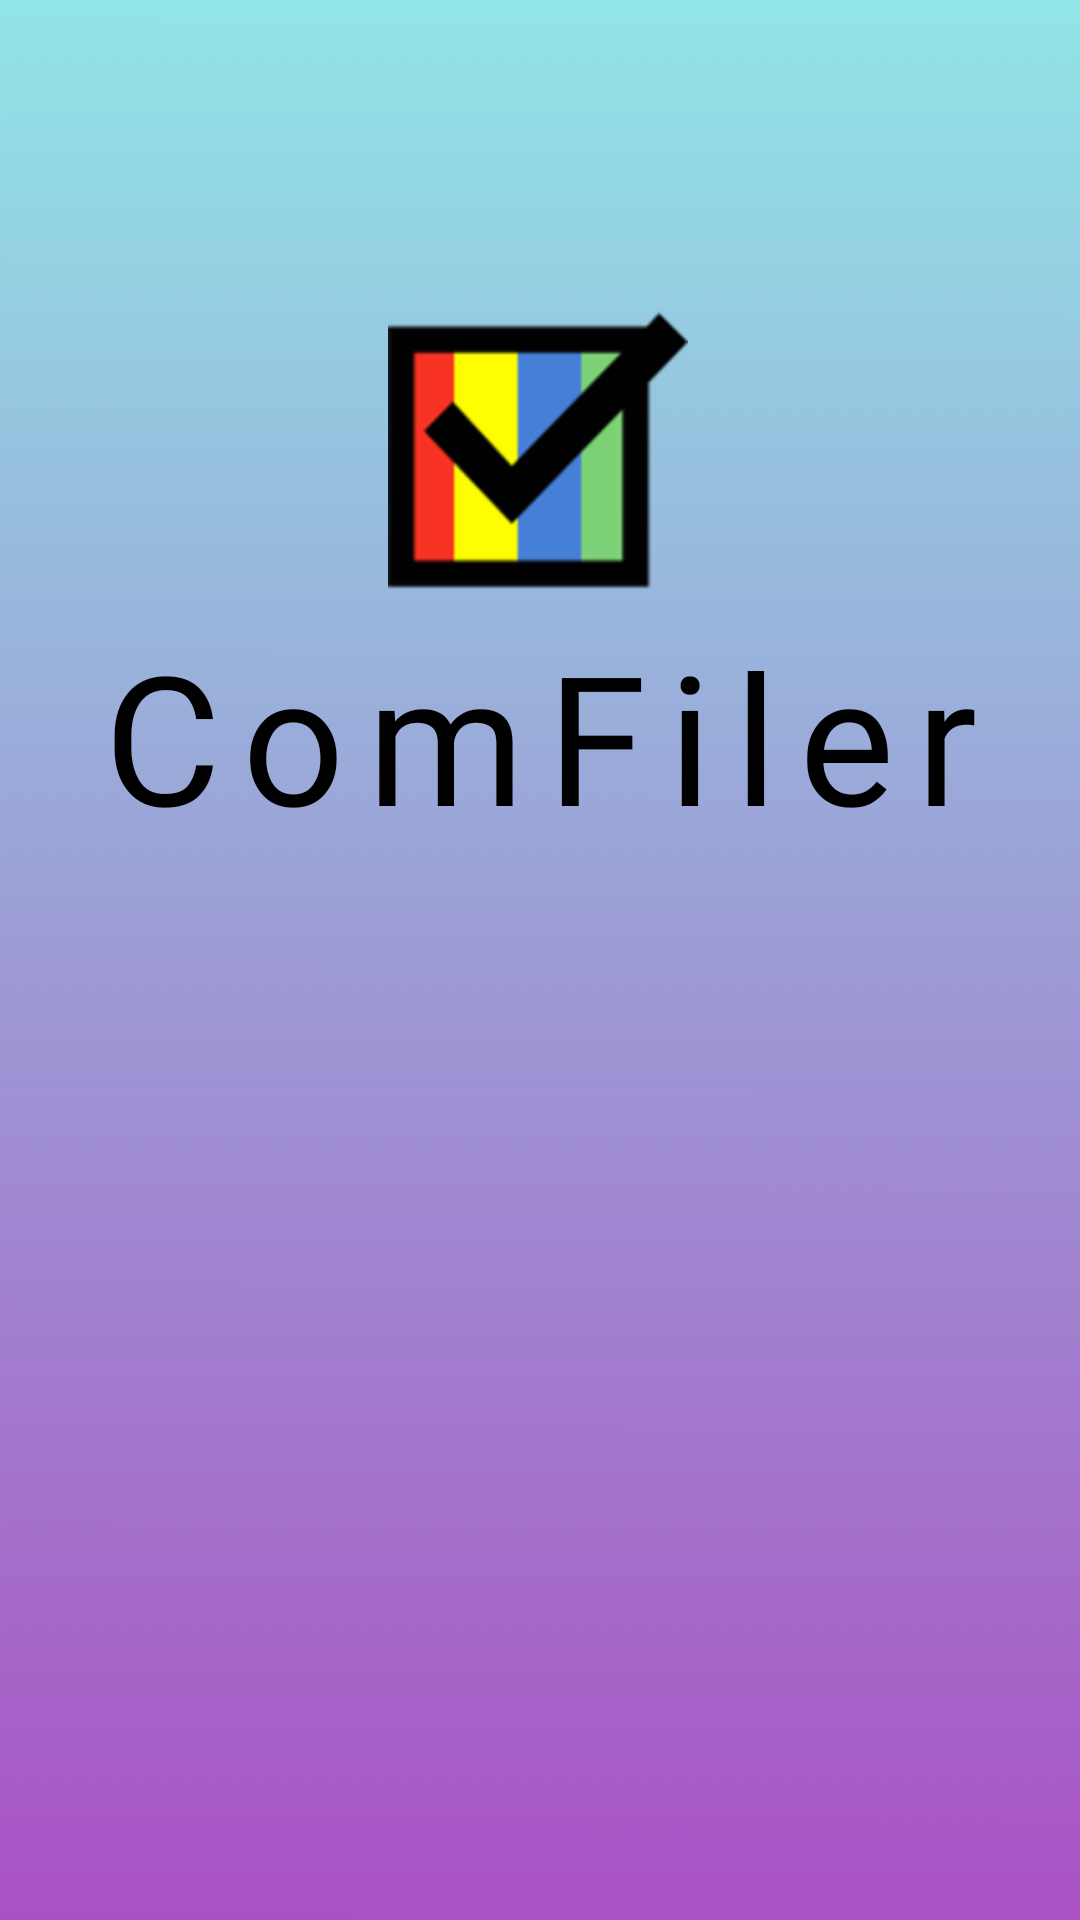

Android layout source for this screen:
<!-- AndroidManifest.xml: application theme Theme.Application -->
<!-- res/layout/splash_screen.xml -->
<?xml version="1.0" encoding="utf-8"?>
<androidx.constraintlayout.widget.ConstraintLayout xmlns:android="http://schemas.android.com/apk/res/android"
    xmlns:app="http://schemas.android.com/apk/res-auto"
    xmlns:tools="http://schemas.android.com/tools"
    android:layout_width="match_parent"
    android:layout_height="match_parent"
    android:background="@drawable/__1_screen__3"
    tools:context=".SplashScreen">

    <TextView
        android:id="@+id/textView"
        android:layout_width="wrap_content"
        android:layout_height="106dp"
        android:layout_marginTop="5dp"
        android:fontFamily="@font/baloo_paaji"
        android:letterSpacing="0.120"
        android:text="ComFiler"
        android:textAlignment="center"
        android:textColor="@color/black"
        android:textSize="60sp"
        app:layout_constraintBottom_toBottomOf="parent"
        app:layout_constraintEnd_toEndOf="parent"
        app:layout_constraintStart_toStartOf="parent"
        app:layout_constraintTop_toBottomOf="@id/imageView2"
        app:layout_constraintVertical_bias="0.0" />

    <ImageView
        android:id="@+id/imageView2"
        android:layout_width="100dp"
        android:layout_height="100dp"
        android:layout_marginTop="100dp"
        app:layout_constraintBottom_toBottomOf="parent"
        app:layout_constraintEnd_toEndOf="parent"
        app:layout_constraintHorizontal_bias="0.498"
        app:layout_constraintStart_toStartOf="parent"
        app:layout_constraintTop_toTopOf="parent"
        app:layout_constraintVertical_bias="0.0"
        app:srcCompat="@drawable/comfiler_logo" />

</androidx.constraintlayout.widget.ConstraintLayout>
<!-- resources referenced by this layout -->
<resources>
  <color name="black">#FF000000</color>
  <!-- drawable __1_screen__3: png bitmap (drawable, 5547 bytes) -->
  <!-- drawable comfiler_logo: png bitmap (drawable-hdpi, 2801 bytes) -->
  <style name="Theme.Application" parent="Theme.MaterialComponents.DayNight.NoActionBar">
          
          <item name="colorPrimary">#5B84B1</item>
          <item name="colorPrimaryVariant">@color/black</item>
          <item name="colorOnPrimary">#0E0E0E</item>
          
          <item name="colorSecondary">#829CCF</item>
          <item name="colorSecondaryVariant">@color/teal_700</item>
          <item name="colorOnSecondary">@color/black</item>
          <item name="android:windowAnimationStyle">@style/CustomActivityAnimation</item>
          
          <item name="android:statusBarColor" tools:targetApi="l">@color/colorPrimary</item>
          
      </style>
  <color name="teal_700">#FF018786</color>
  <style name="CustomActivityAnimation" parent="@android:style/Animation.Activity">
          <item name="android:activityOpenEnterAnimation">@android:anim/fade_in</item>
          <item name="android:activityOpenExitAnimation">@android:anim/fade_out</item>
          <item name="android:activityCloseEnterAnimation">@android:anim/fade_in</item>
          <item name="android:activityCloseExitAnimation">@android:anim/fade_out</item>
      </style>
  <color name="colorPrimary">#ffffff</color>
</resources>
